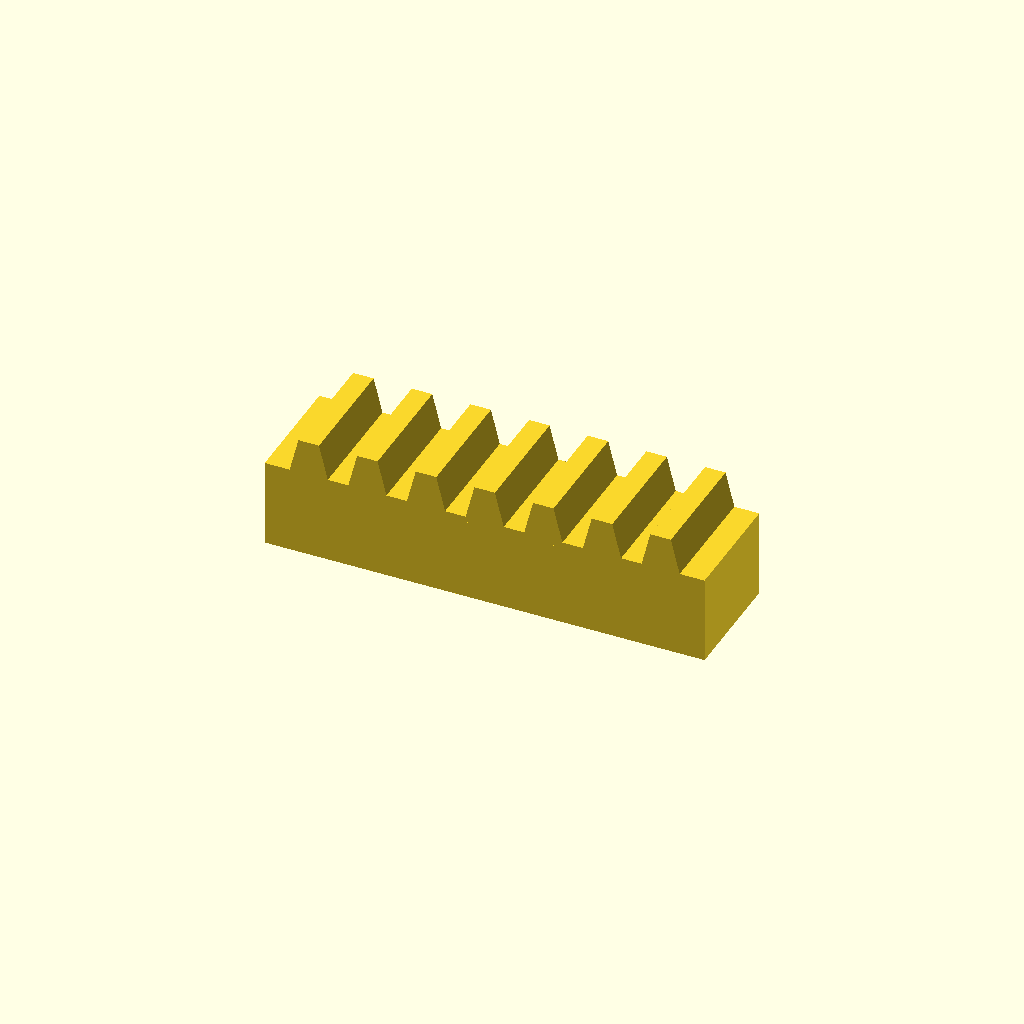
Cell 1: the model at its default parameters.
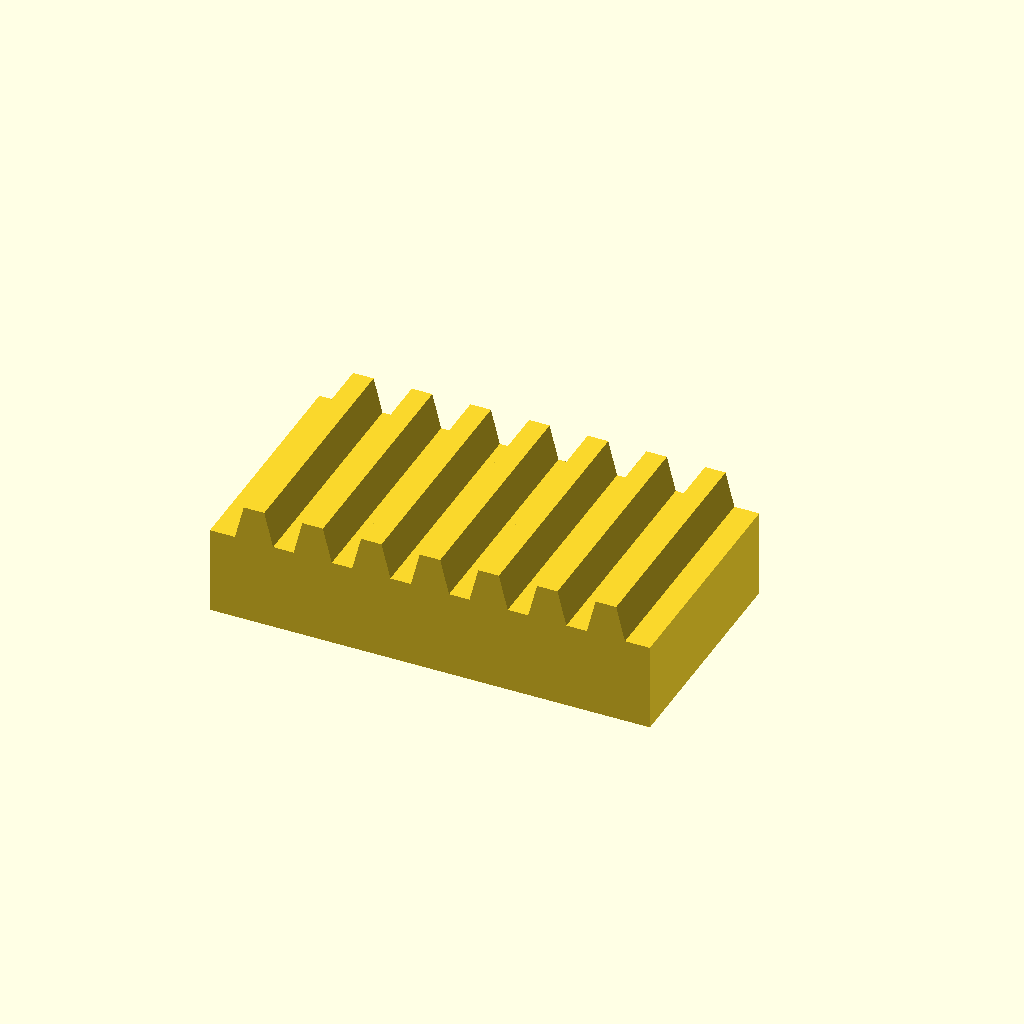
Cell 2: the same model with bar_w = 40.
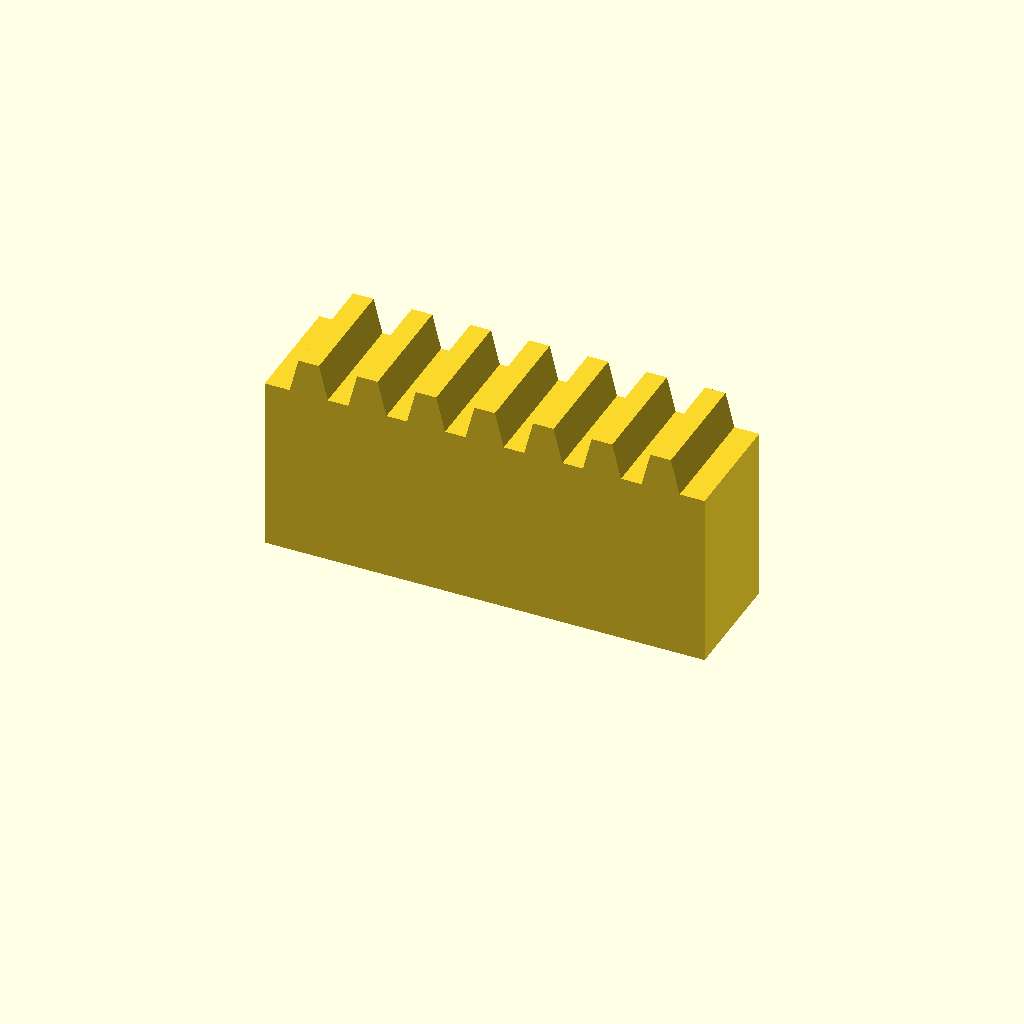
Cell 3: bar_h = 30 (everything else at default).
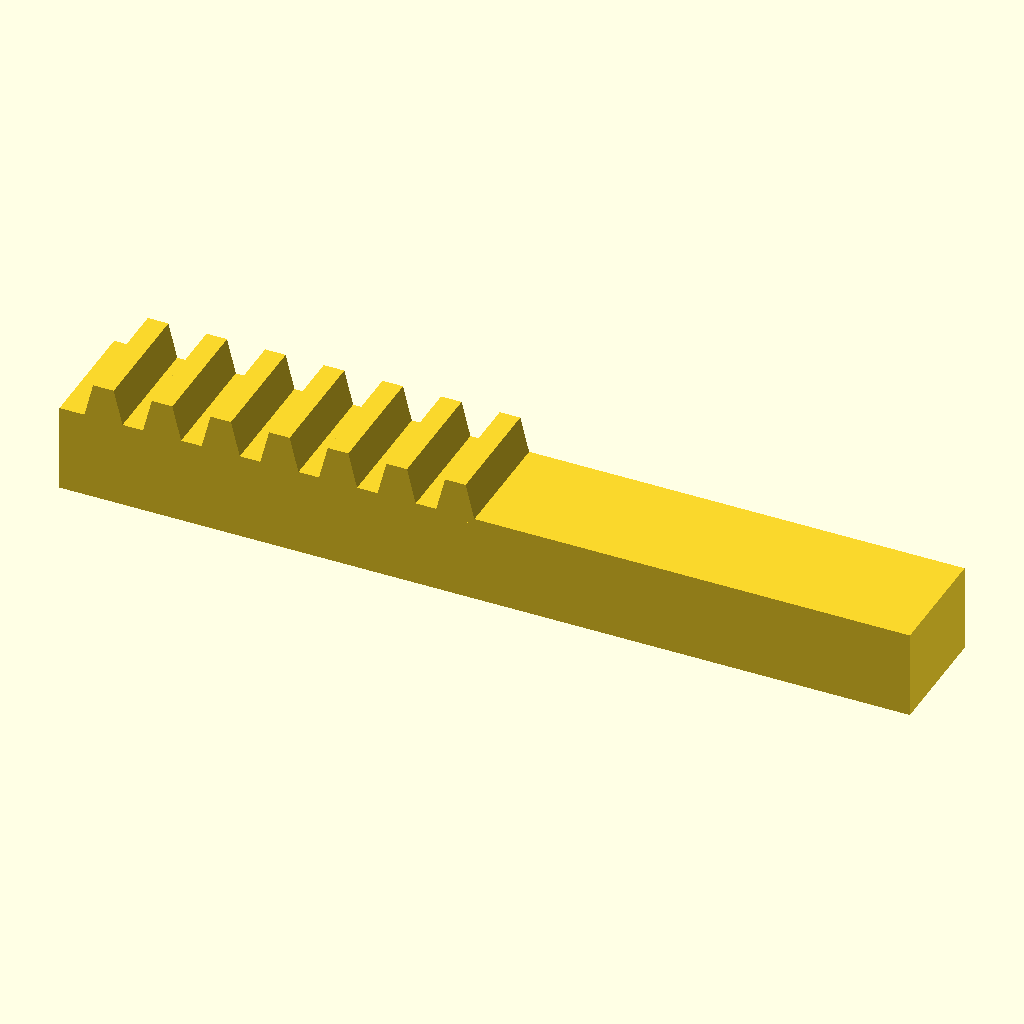
Cell 4: the same model with teeth = 14.
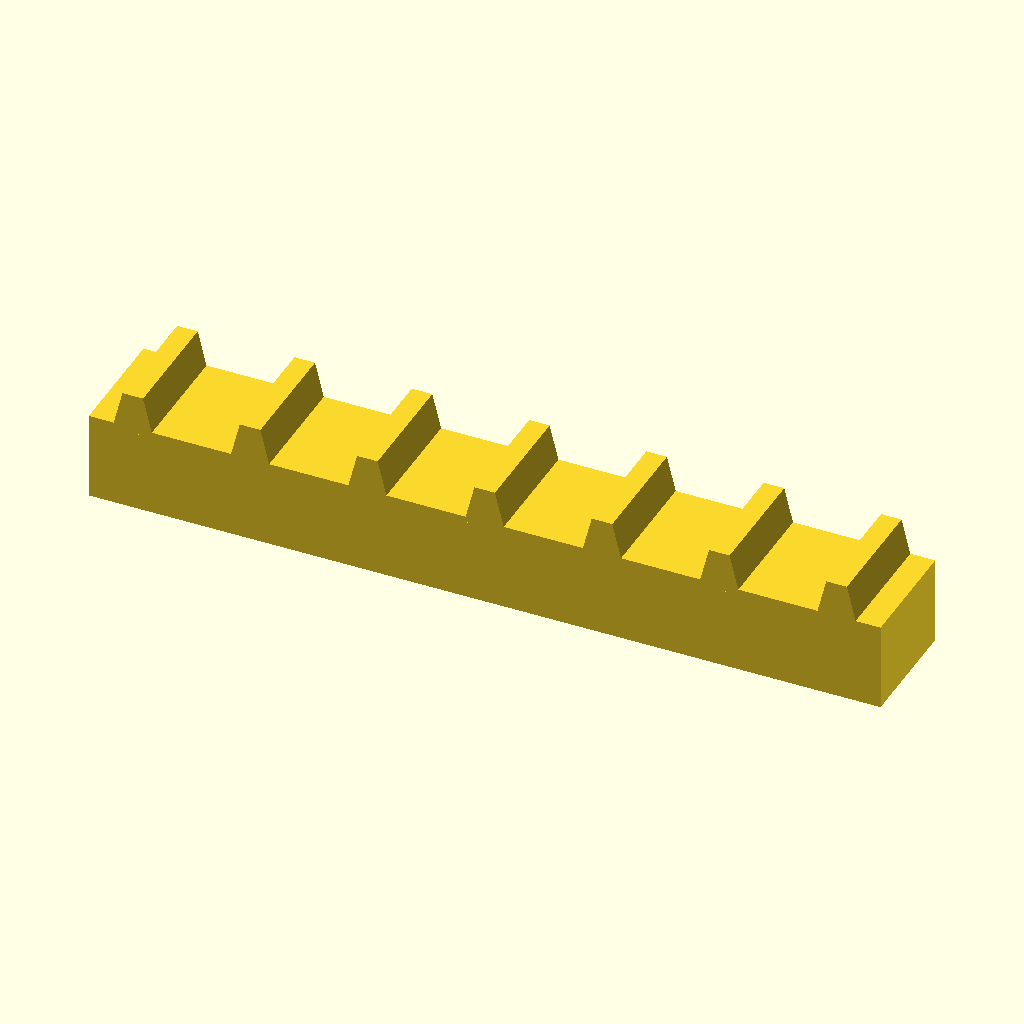
Cell 5 — pitch set to 20, the other parameters unchanged.
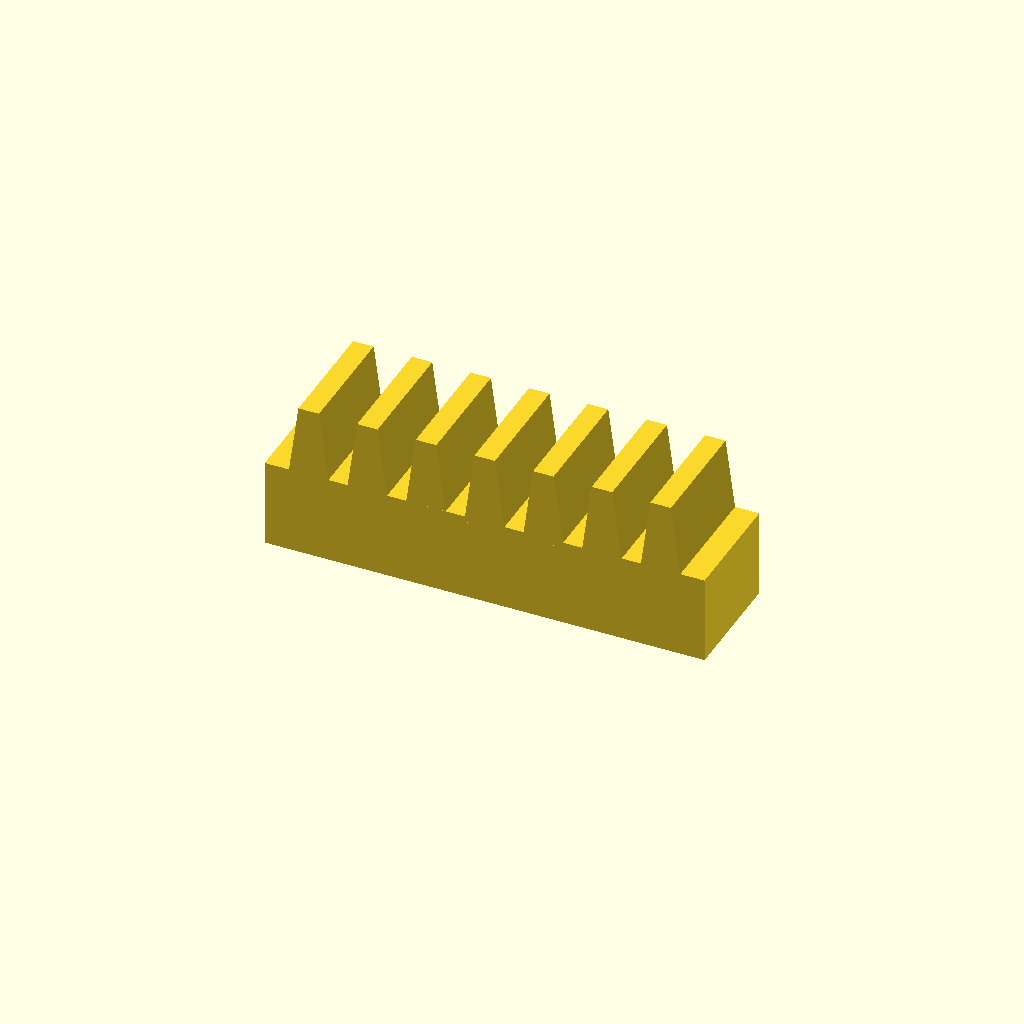
Cell 6 — tooth_h set to 12, the other parameters unchanged.
One fixed orthographic camera (rotation 55°, 0°, 25°; colour scheme Cornfield) for every cell.
Source of the model, optional_data/data/place1/rackbars/part_0073.scad:
$fn = 32;

// ----------------------------------------------------------------------
// Toothed rack, 7 teeth
// 10 mm pitch, 6 mm teeth
// ----------------------------------------------------------------------

// --- parameters (mm) ---
bar_w = 20;     // bar width (Y)
bar_h = 15;     // bar height (Z)
teeth = 7;      // number of teeth
pitch = 10;     // tooth pitch
tooth_h = 6;    // tooth height above the bar
root_w = 7;     // tooth width at the root
crest_w = 3.5;  // tooth width at the crest

// --- derived feature positions (mm) ---
span = (teeth - 1) * pitch;  // = 60   distance between the outer teeth
bar_l = span + root_w + 8;   // = 75   bar length: teeth plus 4 mm at each end
tooth_x = -span / 2;         // = -30   X of the first tooth
height = bar_h + tooth_h;    // = 21   overall height
feature_centers = [
  [tooth_x + 0 * pitch, -bar_w / 2],
  [tooth_x + 1 * pitch, -bar_w / 2],
  [tooth_x + 2 * pitch, -bar_w / 2],
  [tooth_x + 3 * pitch, -bar_w / 2],
  [tooth_x + 4 * pitch, -bar_w / 2],
  [tooth_x + 5 * pitch, -bar_w / 2],
  [tooth_x + 6 * pitch, -bar_w / 2]
];   // tooth centre line, drives the tooth loop

// bar with a rack of teeth, one extruded trapezoium per centre
module rack_tooth() {
  linear_extrude(height = bar_w)
    polygon(points = [
      [0, 0],
      [root_w, 0],
      [root_w / 2 + crest_w / 2, tooth_h + 1],
      [root_w / 2 - crest_w / 2, tooth_h + 1]
    ]);
}

union() {
  translate([-bar_l / 2, -bar_w, 0]) cube([bar_l, bar_w, bar_h]);
  for (centre = feature_centers)
    translate([centre[0] - root_w / 2, 0, bar_h - 1]) rotate([90, 0, 0]) rack_tooth();
}
Customizer parameters (derived from the source; name, type, default, range or options):
bar_w: number, default 20
bar_h: number, default 15
teeth: number, default 7
pitch: number, default 10
tooth_h: number, default 6
root_w: number, default 7
crest_w: number, default 3.5
